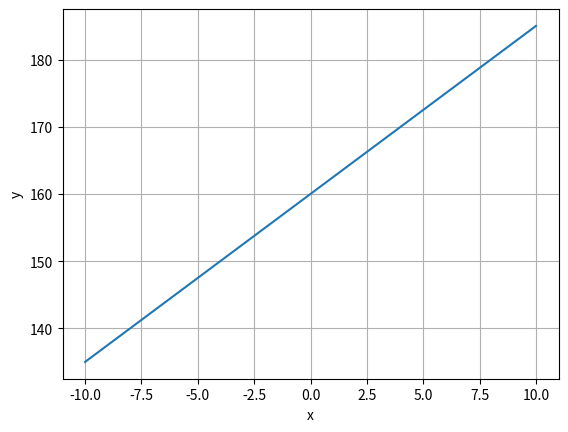

This chart was generated by the following Python code:
import matplotlib.pyplot as plt
import numpy as np

x = np.linspace(-10, 10, 300)   # 300 points between -10 and 10
y = 2.5*x + 160
plt.plot(x,y)
plt.title("")
plt.ylabel("y")
plt.xlabel("x")
plt.grid()
plt.show()